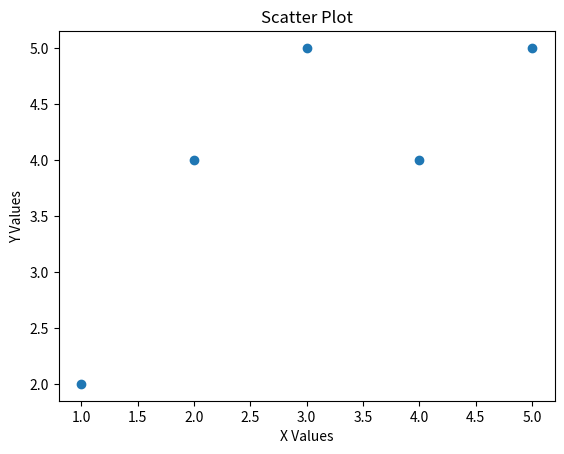

Write the Python code that produced this figure.
import matplotlib.pyplot as plt

x = [1, 2, 3, 4, 5]
y = [2, 4, 5, 4, 5]

plt.scatter(x, y)

plt.title("Scatter Plot")
plt.xlabel("X Values")
plt.ylabel("Y Values")

plt.show()
